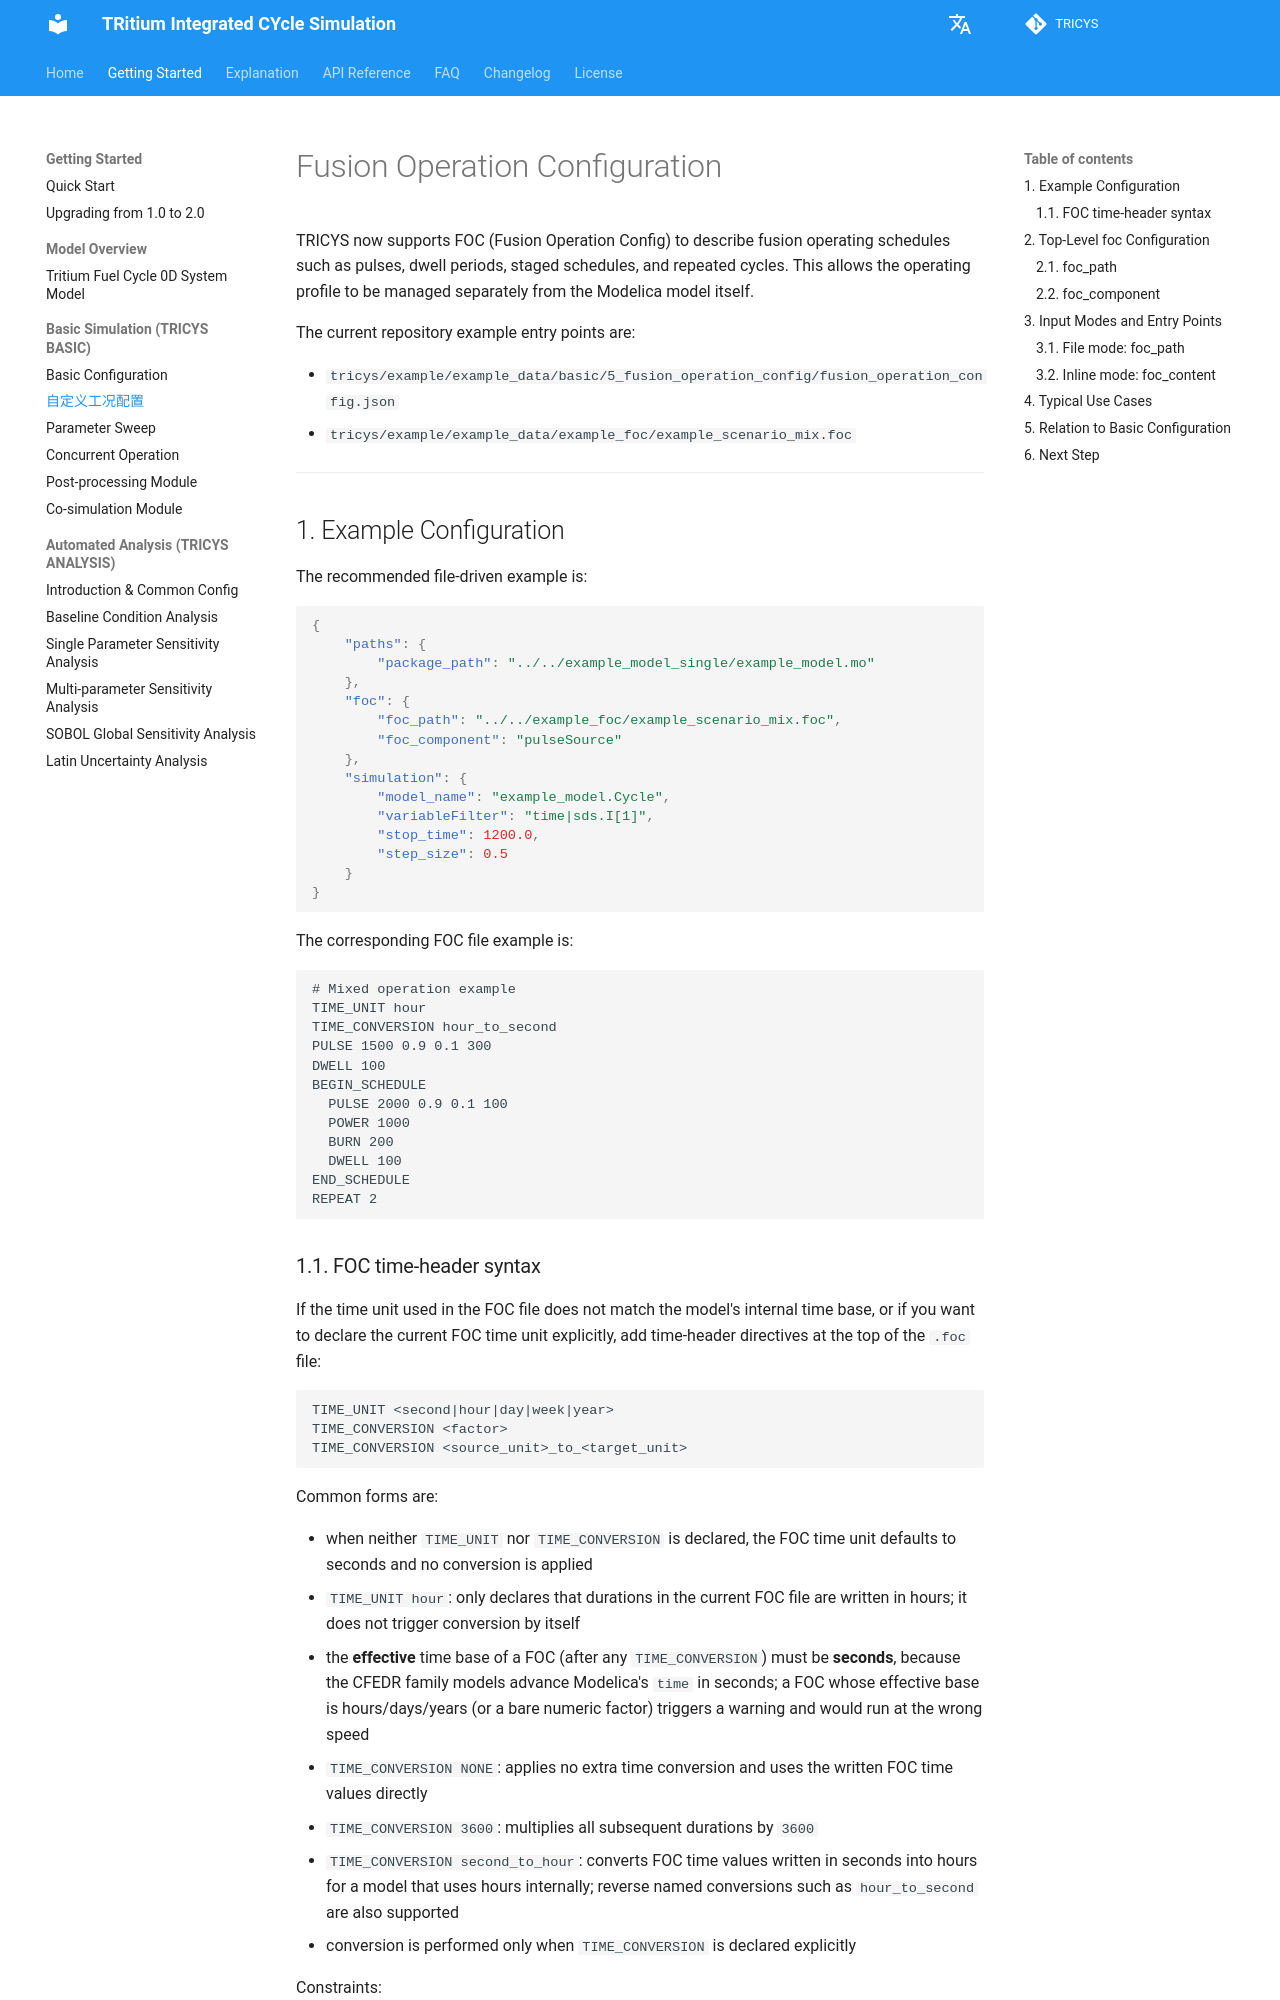

repository: asipp-neutronics/tricys · page: guides/tricys_basic/fusion_operation_config.html · generator: mkdocs

# Fusion Operation Configuration

TRICYS now supports FOC (Fusion Operation Config) to describe fusion operating schedules such as pulses, dwell periods, staged schedules, and repeated cycles. This allows the operating profile to be managed separately from the Modelica model itself.

The current repository example entry points are:

- `tricys/example/example_data/basic/5_fusion_operation_config/fusion_operation_config.json`
- `tricys/example/example_data/example_foc/example_scenario_mix.foc`

---

## 1. Example Configuration

The recommended file-driven example is:

```json
{
    "paths": {
        "package_path": "../../example_model_single/example_model.mo"
    },
    "foc": {
        "foc_path": "../../example_foc/example_scenario_mix.foc",
        "foc_component": "pulseSource"
    },
    "simulation": {
        "model_name": "example_model.Cycle",
        "variableFilter": "time|sds.I[1]",
        "stop_time": 1200.0,
        "step_size": 0.5
    }
}
```

The corresponding FOC file example is:

```text
# Mixed operation example
TIME_UNIT hour
TIME_CONVERSION hour_to_second
PULSE 1500 0.9 0.1 300
DWELL 100
BEGIN_SCHEDULE
  PULSE 2000 0.9 0.1 100
  POWER 1000
  BURN 200
  DWELL 100
END_SCHEDULE
REPEAT 2
```
